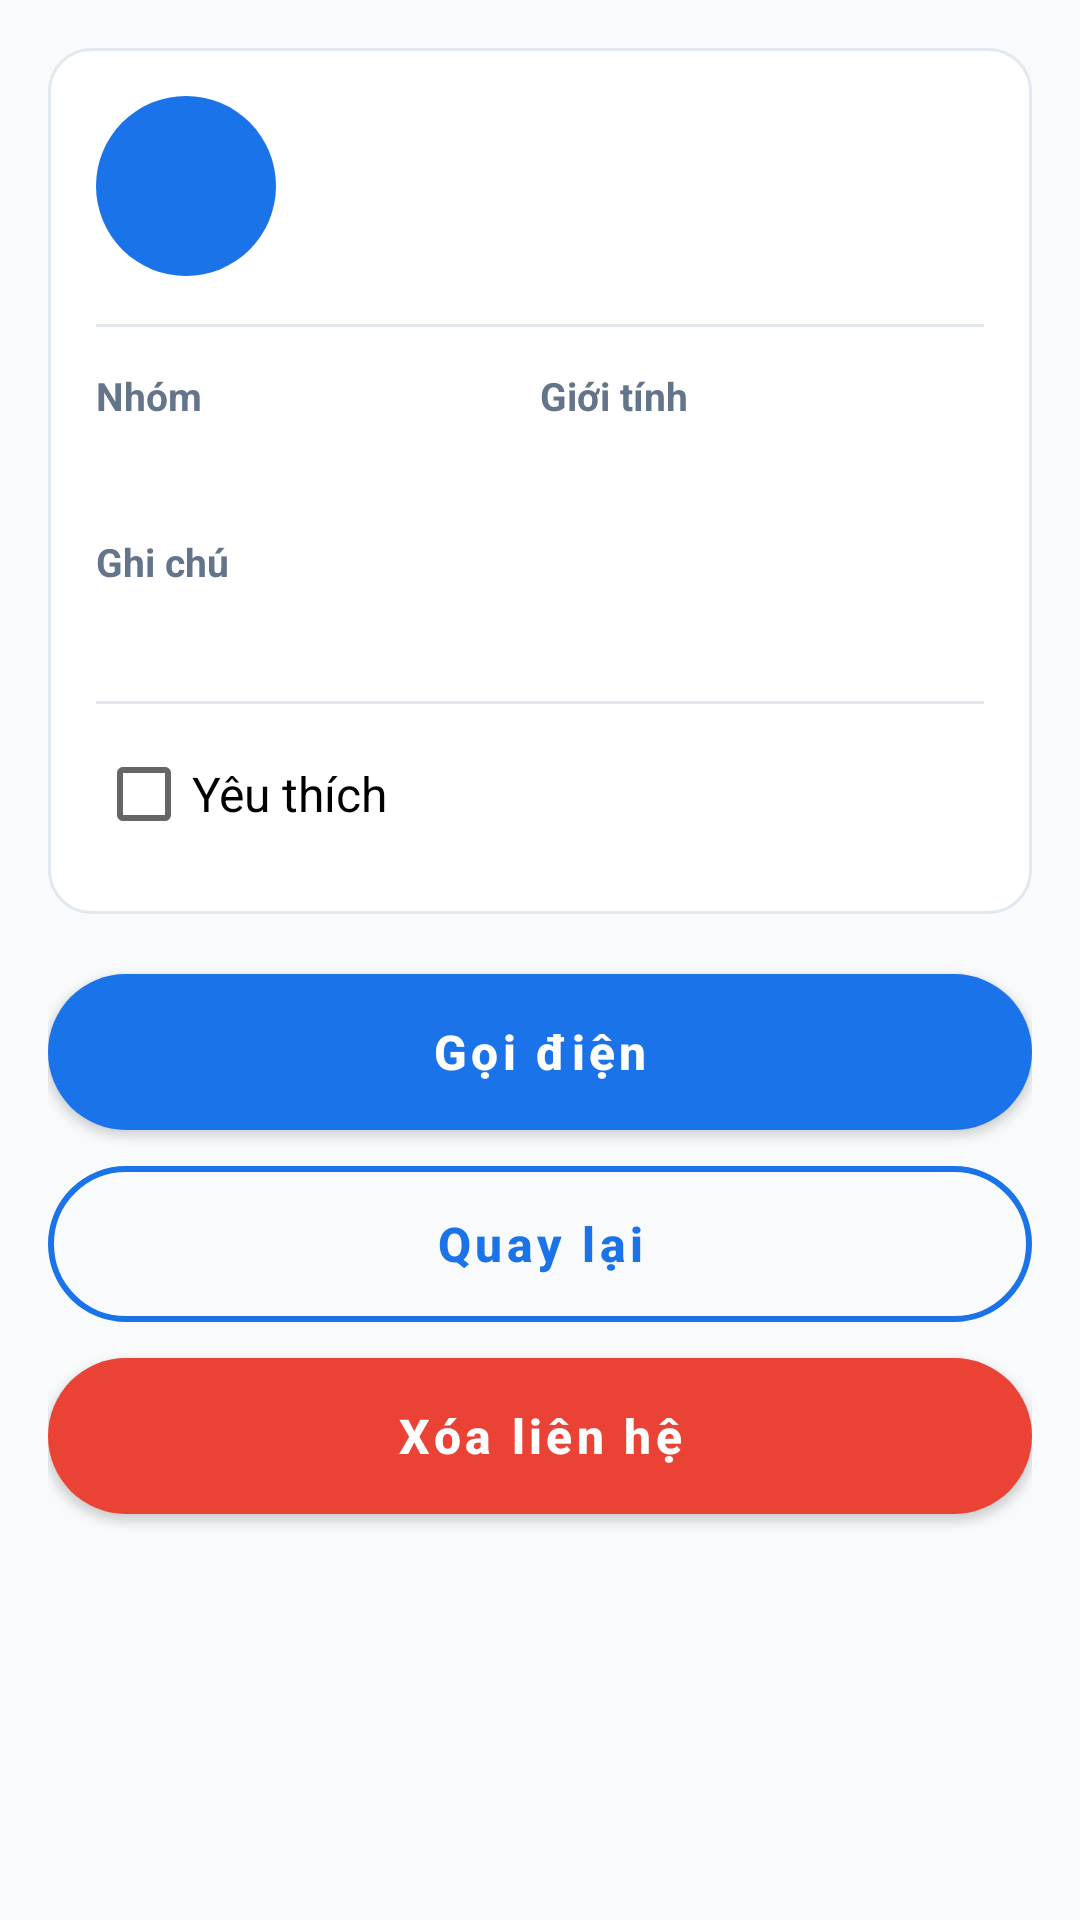

Android layout source for this screen:
<!-- AndroidManifest.xml: application theme Theme.QuanLyDanhBa -->
<!-- res/layout/activity_contact_detail.xml -->
<?xml version="1.0" encoding="utf-8"?>
<ScrollView xmlns:android="http://schemas.android.com/apk/res/android"
    android:layout_width="match_parent"
    android:layout_height="match_parent"
    android:fillViewport="true">

    <LinearLayout
        android:layout_width="match_parent"
        android:layout_height="wrap_content"
        android:orientation="vertical"
        android:padding="16dp">

        
        <LinearLayout
            android:layout_width="match_parent"
            android:layout_height="wrap_content"
            android:background="@drawable/bg_card"
            android:orientation="vertical"
            android:padding="16dp">

            <LinearLayout
                android:layout_width="match_parent"
                android:layout_height="wrap_content"
                android:gravity="center_vertical"
                android:orientation="horizontal">

                <TextView
                    android:id="@+id/tvAvatar"
                    android:layout_width="60dp"
                    android:layout_height="60dp"
                    android:background="@drawable/bg_avatar"
                    android:gravity="center"
                    android:textColor="@color/white"
                    android:textSize="26sp"
                    android:textStyle="bold" />

                <LinearLayout
                    android:layout_width="0dp"
                    android:layout_height="wrap_content"
                    android:layout_marginStart="14dp"
                    android:layout_weight="1"
                    android:orientation="vertical">

                    
                    <TextView
                        android:id="@+id/tvName"
                        android:layout_width="match_parent"
                        android:layout_height="wrap_content"
                        android:textColor="@color/text_primary"
                        android:textSize="20sp"
                        android:textStyle="bold" />

                    
                    <TextView
                        android:id="@+id/tvPhone"
                        android:layout_width="wrap_content"
                        android:layout_height="wrap_content"
                        android:layout_marginTop="4dp"
                        android:textColor="@color/teal_700"
                        android:textSize="16sp"
                        android:textStyle="bold" />
                </LinearLayout>
            </LinearLayout>

            <View
                android:layout_width="match_parent"
                android:layout_height="1dp"
                android:layout_marginTop="16dp"
                android:layout_marginBottom="14dp"
                android:background="@color/border" />

            
            <LinearLayout
                android:layout_width="match_parent"
                android:layout_height="wrap_content"
                android:orientation="horizontal">

                <LinearLayout
                    android:layout_width="0dp"
                    android:layout_height="wrap_content"
                    android:layout_weight="1"
                    android:orientation="vertical">

                    <TextView
                        android:layout_width="wrap_content"
                        android:layout_height="wrap_content"
                        android:text="@string/label_group"
                        android:textColor="@color/text_secondary"
                        android:textSize="13sp"
                        android:textStyle="bold" />

                    <TextView
                        android:id="@+id/tvGroup"
                        android:layout_width="wrap_content"
                        android:layout_height="wrap_content"
                        android:layout_marginTop="2dp"
                        android:textColor="@color/text_primary"
                        android:textSize="16sp" />
                </LinearLayout>

                <LinearLayout
                    android:layout_width="0dp"
                    android:layout_height="wrap_content"
                    android:layout_weight="1"
                    android:orientation="vertical">

                    <TextView
                        android:layout_width="wrap_content"
                        android:layout_height="wrap_content"
                        android:text="@string/label_gender"
                        android:textColor="@color/text_secondary"
                        android:textSize="13sp"
                        android:textStyle="bold" />

                    <TextView
                        android:id="@+id/tvGender"
                        android:layout_width="wrap_content"
                        android:layout_height="wrap_content"
                        android:layout_marginTop="2dp"
                        android:textColor="@color/text_primary"
                        android:textSize="16sp" />
                </LinearLayout>
            </LinearLayout>

            
            <TextView
                android:layout_width="wrap_content"
                android:layout_height="wrap_content"
                android:layout_marginTop="14dp"
                android:text="@string/label_note"
                android:textColor="@color/text_secondary"
                android:textSize="13sp"
                android:textStyle="bold" />

            <TextView
                android:id="@+id/tvNote"
                android:layout_width="match_parent"
                android:layout_height="wrap_content"
                android:layout_marginTop="2dp"
                android:textColor="@color/text_primary"
                android:textSize="16sp" />

            <View
                android:layout_width="match_parent"
                android:layout_height="1dp"
                android:layout_marginTop="14dp"
                android:layout_marginBottom="6dp"
                android:background="@color/border" />

            
            <CheckBox
                android:id="@+id/cbFavorite"
                android:layout_width="wrap_content"
                android:layout_height="wrap_content"
                android:text="@string/cb_favorite"
                android:textSize="16sp" />
        </LinearLayout>

        
        <com.google.android.material.button.MaterialButton
            android:id="@+id/btnCall"
            style="@style/Widget.App.Button"
            android:layout_width="match_parent"
            android:layout_height="52dp"
            android:layout_marginTop="20dp"
            android:text="@string/btn_call" />

        
        <com.google.android.material.button.MaterialButton
            android:id="@+id/btnBack"
            style="@style/Widget.App.Button.Outlined"
            android:layout_width="match_parent"
            android:layout_height="52dp"
            android:layout_marginTop="12dp"
            android:text="@string/btn_back" />

        
        <com.google.android.material.button.MaterialButton
            android:id="@+id/btnDelete"
            style="@style/Widget.App.Button.Danger"
            android:layout_width="match_parent"
            android:layout_height="52dp"
            android:layout_marginTop="12dp"
            android:text="@string/btn_delete" />
    </LinearLayout>
</ScrollView>
<!-- resources referenced by this layout -->
<resources>
  <color name="border">#E2E8F0</color>
  <color name="teal_700">#1A73E8</color>
  <color name="text_primary">#0F172A</color>
  <color name="text_secondary">#64748B</color>
  <color name="white">#FFFFFF</color>
  <!-- drawable bg_avatar (drawable) -->
  <?xml version="1.0" encoding="utf-8"?>
  <shape xmlns:android="http://schemas.android.com/apk/res/android" android:shape="oval">
      <solid android:color="@color/teal_700" />
  </shape>
  <!-- drawable bg_card (drawable) -->
  <?xml version="1.0" encoding="utf-8"?>
  <shape xmlns:android="http://schemas.android.com/apk/res/android" android:shape="rectangle">
      <solid android:color="@color/white" />
      <stroke android:width="1dp" android:color="#E2E8F0" />
      <corners android:radius="14dp" />
  </shape>
  <string name="btn_back">Quay lại</string>
  <string name="btn_call">Gọi điện</string>
  <string name="btn_delete">Xóa liên hệ</string>
  <string name="cb_favorite">Yêu thích</string>
  <string name="label_gender">Giới tính</string>
  <string name="label_group">Nhóm</string>
  <string name="label_note">Ghi chú</string>
  <style name="Widget.App.Button" parent="Widget.MaterialComponents.Button">
          <item name="android:textAllCaps">false</item>
          <item name="android:textSize">16sp</item>
          <item name="android:textStyle">bold</item>
          <item name="android:insetTop">0dp</item>
          <item name="android:insetBottom">0dp</item>
          <item name="cornerRadius">26dp</item>
      </style>
  <style name="Widget.App.Button.Danger">
          <item name="backgroundTint">@color/red_600</item>
      </style>
  <style name="Widget.App.Button.Outlined" parent="Widget.MaterialComponents.Button.OutlinedButton">
          <item name="android:textAllCaps">false</item>
          <item name="android:textSize">16sp</item>
          <item name="android:textStyle">bold</item>
          <item name="android:insetTop">0dp</item>
          <item name="android:insetBottom">0dp</item>
          <item name="cornerRadius">26dp</item>
          <item name="strokeColor">@color/teal_700</item>
          <item name="strokeWidth">2dp</item>
      </style>
  <style name="Theme.QuanLyDanhBa" parent="Theme.MaterialComponents.Light.DarkActionBar">
          <item name="colorPrimary">@color/teal_700</item>
          <item name="colorPrimaryVariant">@color/teal_900</item>
          <item name="colorOnPrimary">@color/white</item>
          <item name="colorSecondary">@color/accent_orange</item>
          <item name="colorOnSecondary">@color/white</item>
          <item name="android:statusBarColor">?attr/colorPrimaryVariant</item>
          <item name="android:windowBackground">@color/screen_background</item>
          <item name="android:textColorPrimary">@color/text_primary</item>
      </style>
  <color name="red_600">#EA4335</color>
  <color name="teal_900">#0D47A1</color>
  <color name="accent_orange">#1A73E8</color>
  <color name="screen_background">#F8FAFC</color>
</resources>
